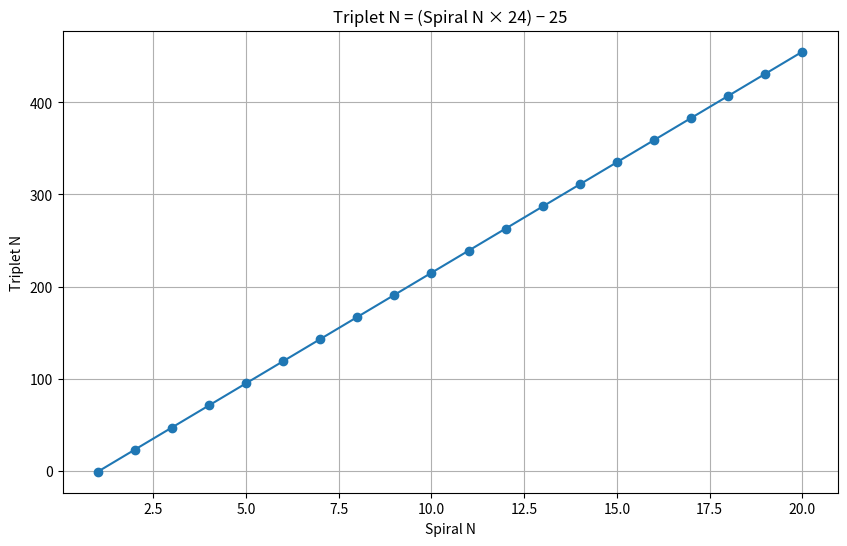

This figure's Python source:

import matplotlib.pyplot as plt

# Generate triplet values for a range of spiral N
spiral_n = list(range(1, 21))
triplet_n = [(n * 24) - 25 for n in spiral_n]

# Plot
plt.figure(figsize=(10, 6))
plt.plot(spiral_n, triplet_n, marker='o')
plt.xlabel("Spiral N")
plt.ylabel("Triplet N")
plt.title("Triplet N = (Spiral N × 24) − 25")
plt.grid(True)
plt.show()
